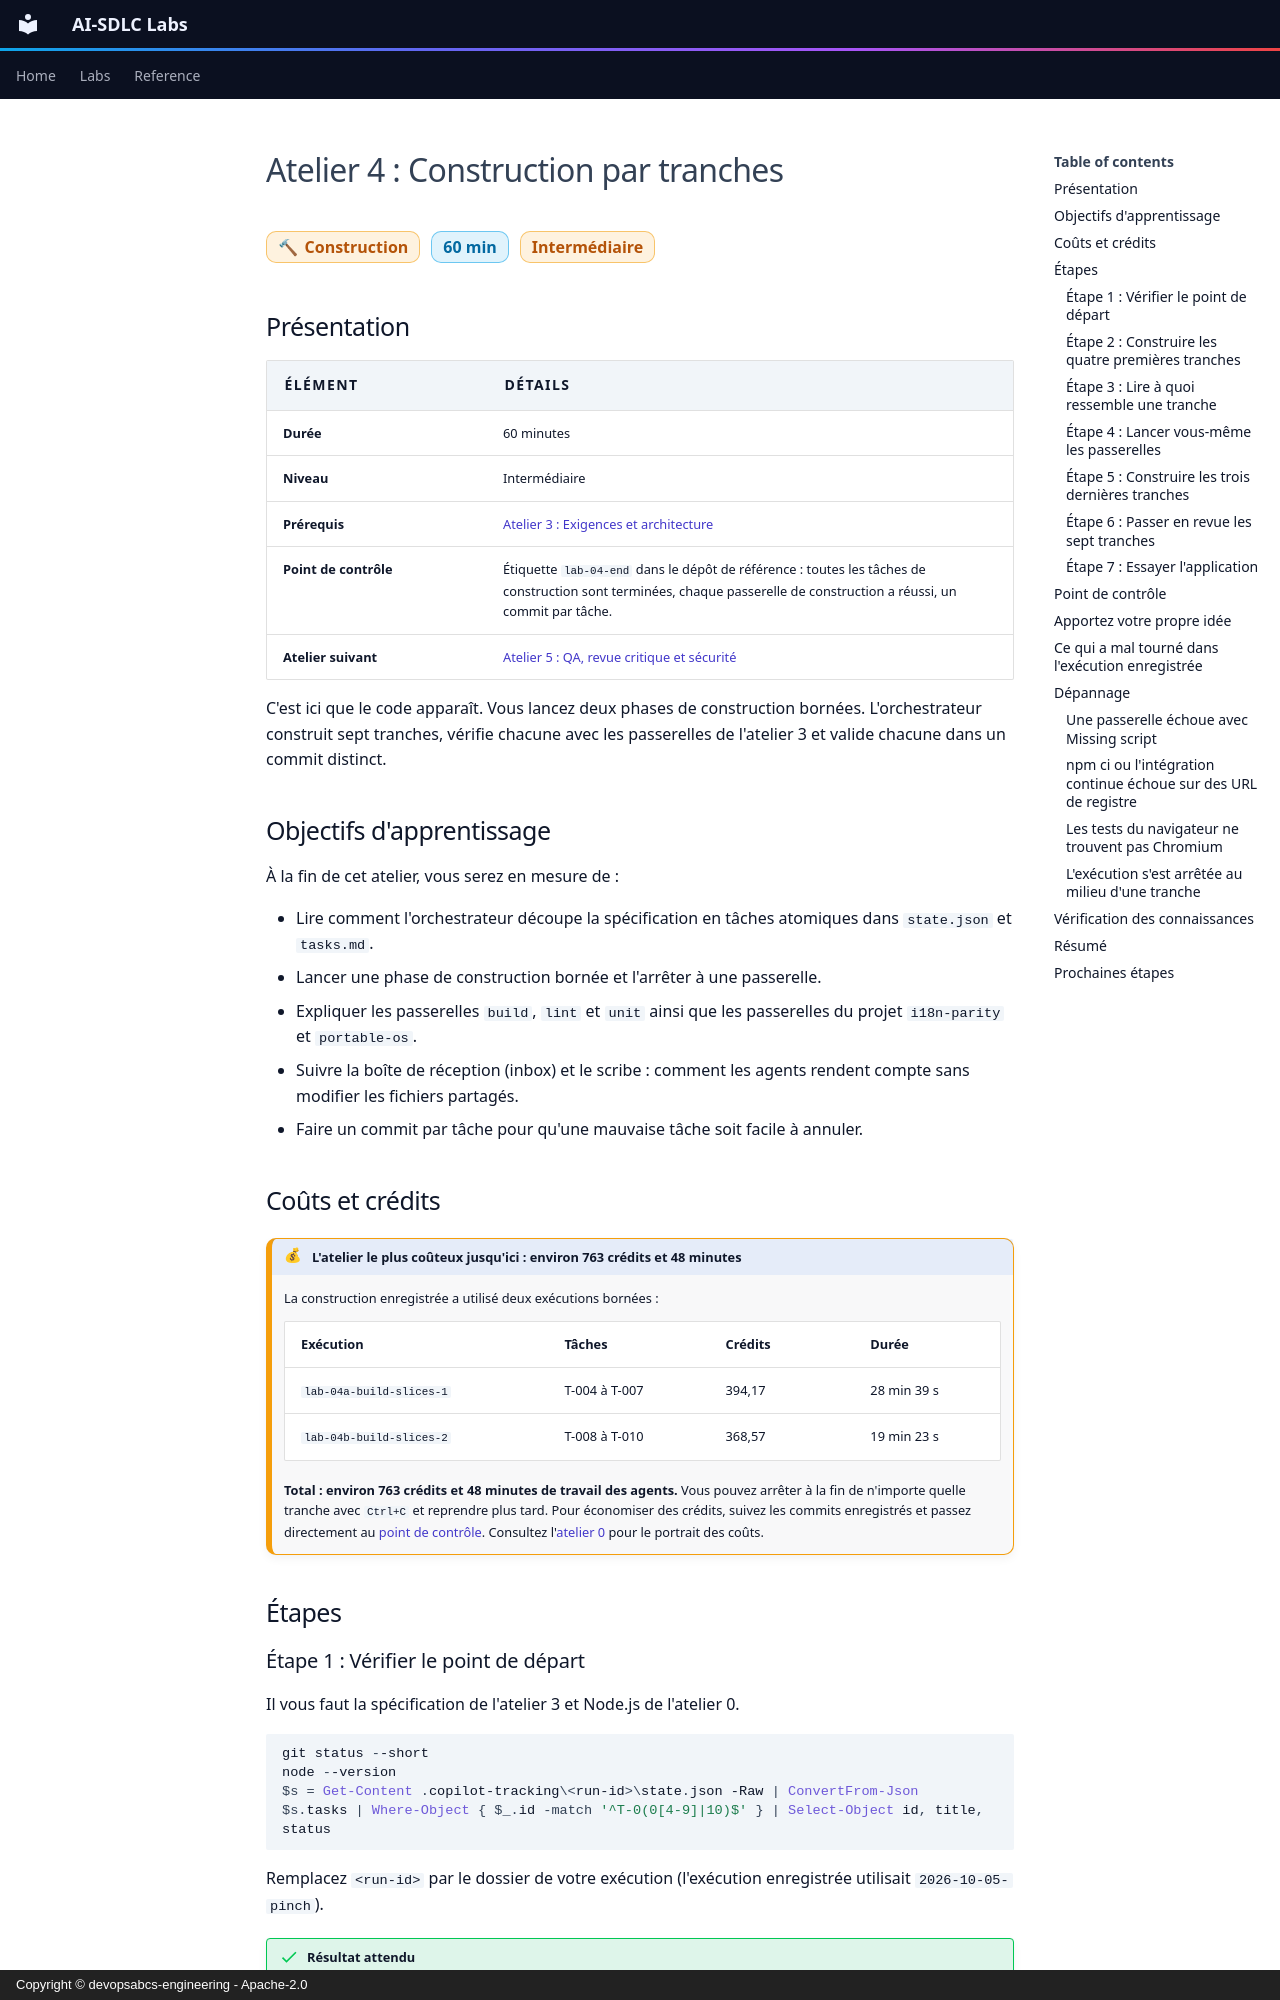

repository: devopsabcs-engineering/ai-sdlc-labs · page: fr/labs/lab-04-build-in-slices/index.html · generator: mkdocs · copyright: Copyright © devopsabcs-engineering - Apache-2.0

---
title: "Atelier 4 : Construction par tranches"
description: Laissez l'orchestrateur découper le travail en tâches, construisez l'application en sept petites tranches et voyez les passerelles build, lint, unit et i18n garder chaque tranche rigoureuse.
---

# Atelier 4 : Construction par tranches

<span class="chip phase-build"><span aria-hidden="true">🔨</span> Construction</span> <span class="chip phase-idea">60 min</span> <span class="chip phase-build">Intermédiaire</span>

## Présentation

<div class="lab-meta" markdown>

| Élément | Détails |
|---------|---------|
| **Durée** | 60 minutes |
| **Niveau** | Intermédiaire |
| **Prérequis** | [Atelier 3 : Exigences et architecture](lab-03-requirements-architecture.md) |
| **Point de contrôle** | Étiquette `lab-04-end` dans le dépôt de référence : toutes les tâches de construction sont terminées, chaque passerelle de construction a réussi, un commit par tâche. |
| **Atelier suivant** | [Atelier 5 : QA, revue critique et sécurité](lab-05-qa-critic-security.md) |

</div>

C'est ici que le code apparaît. Vous lancez deux phases de construction bornées. L'orchestrateur construit sept tranches, vérifie chacune avec les passerelles de l'atelier 3 et valide chacune dans un commit distinct.

## Objectifs d'apprentissage

À la fin de cet atelier, vous serez en mesure de :

* Lire comment l'orchestrateur découpe la spécification en tâches atomiques dans `state.json` et `tasks.md`.
* Lancer une phase de construction bornée et l'arrêter à une passerelle.
* Expliquer les passerelles `build`, `lint` et `unit` ainsi que les passerelles du projet `i18n-parity` et `portable-os`.
* Suivre la boîte de réception (inbox) et le scribe : comment les agents rendent compte sans modifier les fichiers partagés.
* Faire un commit par tâche pour qu'une mauvaise tâche soit facile à annuler.
